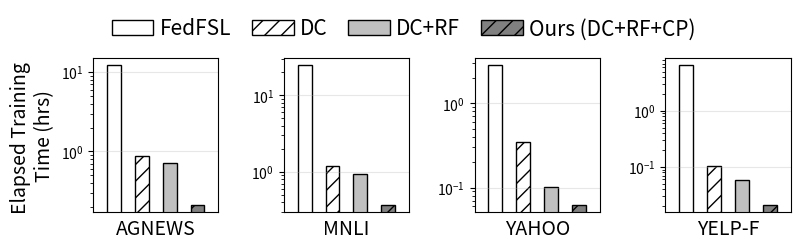

Recreate this plot in Python. (Note: this script raises an exception after producing the figure.)
import matplotlib.pyplot as plt
import numpy as np
import sys
import matplotlib as mpl


# convergence runtime for each dataset, tx2, unit: min
conver_runtime_tx2 = {'agnews': np.array([43634.0, 3151.0, 2603.0, 751.0]) / 3600, 'mnli': np.array([87798.0, 4265.0, 3355.0, 1307.2]) / 3600, 'yahoo': np.array([10128.0, 1260.0, 362.0, 221.0]) / 3600, 'yelp-full': np.array([23308.0, 374.0, 211.5, 74.0]) / 3600}

# convergence runtime for each dataset, rpi
conver_runtime_rpi = {'agnews': [6074310.0, 5020810.0, 182520.0, 624217.5],
 'mnli': [188180.0, 3420330.0, 17900.0, 485385.0],
 'yahoo': [5442820.0, 3700610.0, 330805.0, 246250.0],
 'yelp-full': [1406750.0, 2094520.0, 293550.0, 535230.0]}

# 0.8 relative acc of full-set training, tx2
runtime_tx2 = {'agnews': [60520.0, 41720.0, 12336.0, 2191.0],
 'mnli': [5047.0],
 'yahoo': [46034.0, 24024.0, 8494.0, 2678.0],
 'yelp-full': [139952.0, 8058.0]}

# 0.8 relative acc of full-set training, rpi
runtime_rpi = {'agnews': [347800.0, 624820.0, 182520.0, 31885.0],
 'mnli': [72905.0],
 'yahoo': [270510.0, 359800.0, 126150.0, 39190.0],
 'yelp-full': [2094520.0, 119610.0]}

runtime_hybrid = {'agnews+TX2': [60520.0, 41720.0, 12336.0, 2191.0],
 'yahoo+TX2': [46034.0, 24024.0, 8494.0, 2678.0],
 'agnews+RPI': [347800.0, 624820.0, 182520.0, 31885.0],
 'yahoo+RPI': [270510.0, 359800.0, 126150.0, 39190.0]}

def plot_fps_stream_number(type):
    """
        plotting max stream numbers (online) or fps (offline) for each video
        type: 
            - online: plotting [libx264 (SoC-CPU), mediacodec(SoC-HW), libx264 (CPU), nvenc (GPU)]
            - offline: plotting [libx264 (SoC-CPU), libx264 (CPU), nvenc (GPU)]
    """
    label_font_conf = {
        # "weight": "bold",
        "size": "14"
    }
    bar_confs = {
        "color": ["white", "white", "silver", "grey"],
        "linewidth": 1,
        "hatch": ["", "//", "", "//"],
        "edgecolor": "black",
    }

    figure_mosaic = """
    AAAA.BBBB.CCCC.DDDD
    """
    fig, axes = plt.subplot_mosaic(mosaic=figure_mosaic, figsize=(9, 2), dpi=100)
    bar_width = 0.03

    x = [0.1, 0.1+bar_width*2, 0.1+bar_width*4, 0.1+bar_width*6]
    data = conver_runtime_tx2

    xlabels = ['agnews', 'mnli', 'yahoo', 'yelp-full']
    xlabels_fig = ["AGNEWS", "MNLI", "YAHOO", "YELP-F"]
    ax = [axes["A"], axes["B"], axes["C"], axes["D"]]

    for i in range(len(axes)):
        ax[i].set_xlabel(xlabels_fig[i], **label_font_conf)
        ax[i].set_xticks([])
        dataset = xlabels[i]  # video name
        fps = data[dataset]
        ax[i].bar(x, fps, width=bar_width, **bar_confs)

        ax[i].grid(axis="y", alpha=0.3)
        ax[i].set_xlim(min(x)-bar_width*1.5, max(x)+bar_width*1.5)

    ax[0].set_yscale('log')
    ax[1].set_yscale('log')
    ax[2].set_yscale('log')
    ax[3].set_yscale('log')
    ax[0].set_ylabel("Elapsed Training \nTime (hrs)", **label_font_conf)
    # https://matplotlib.org/stable/api/container_api.html#module-matplotlib.container
    bars = ax[0].containers[0].get_children()
    labels = ["FedFSL", "DC", "DC+RF", "Ours (DC+RF+CP)"]
    ax[0].legend(bars, labels, ncol=4, loc="lower left", bbox_to_anchor=(0.0, 1),frameon=False,fontsize=15,columnspacing = 1.0,handletextpad=0.3)

    plt.subplots_adjust(wspace=2.5)
    # plt.show()
    plt.savefig('../../figs/ablation/all/agnews-yahoo.pdf', bbox_inches="tight")


if __name__ == '__main__':
    plot_fps_stream_number("offline")
